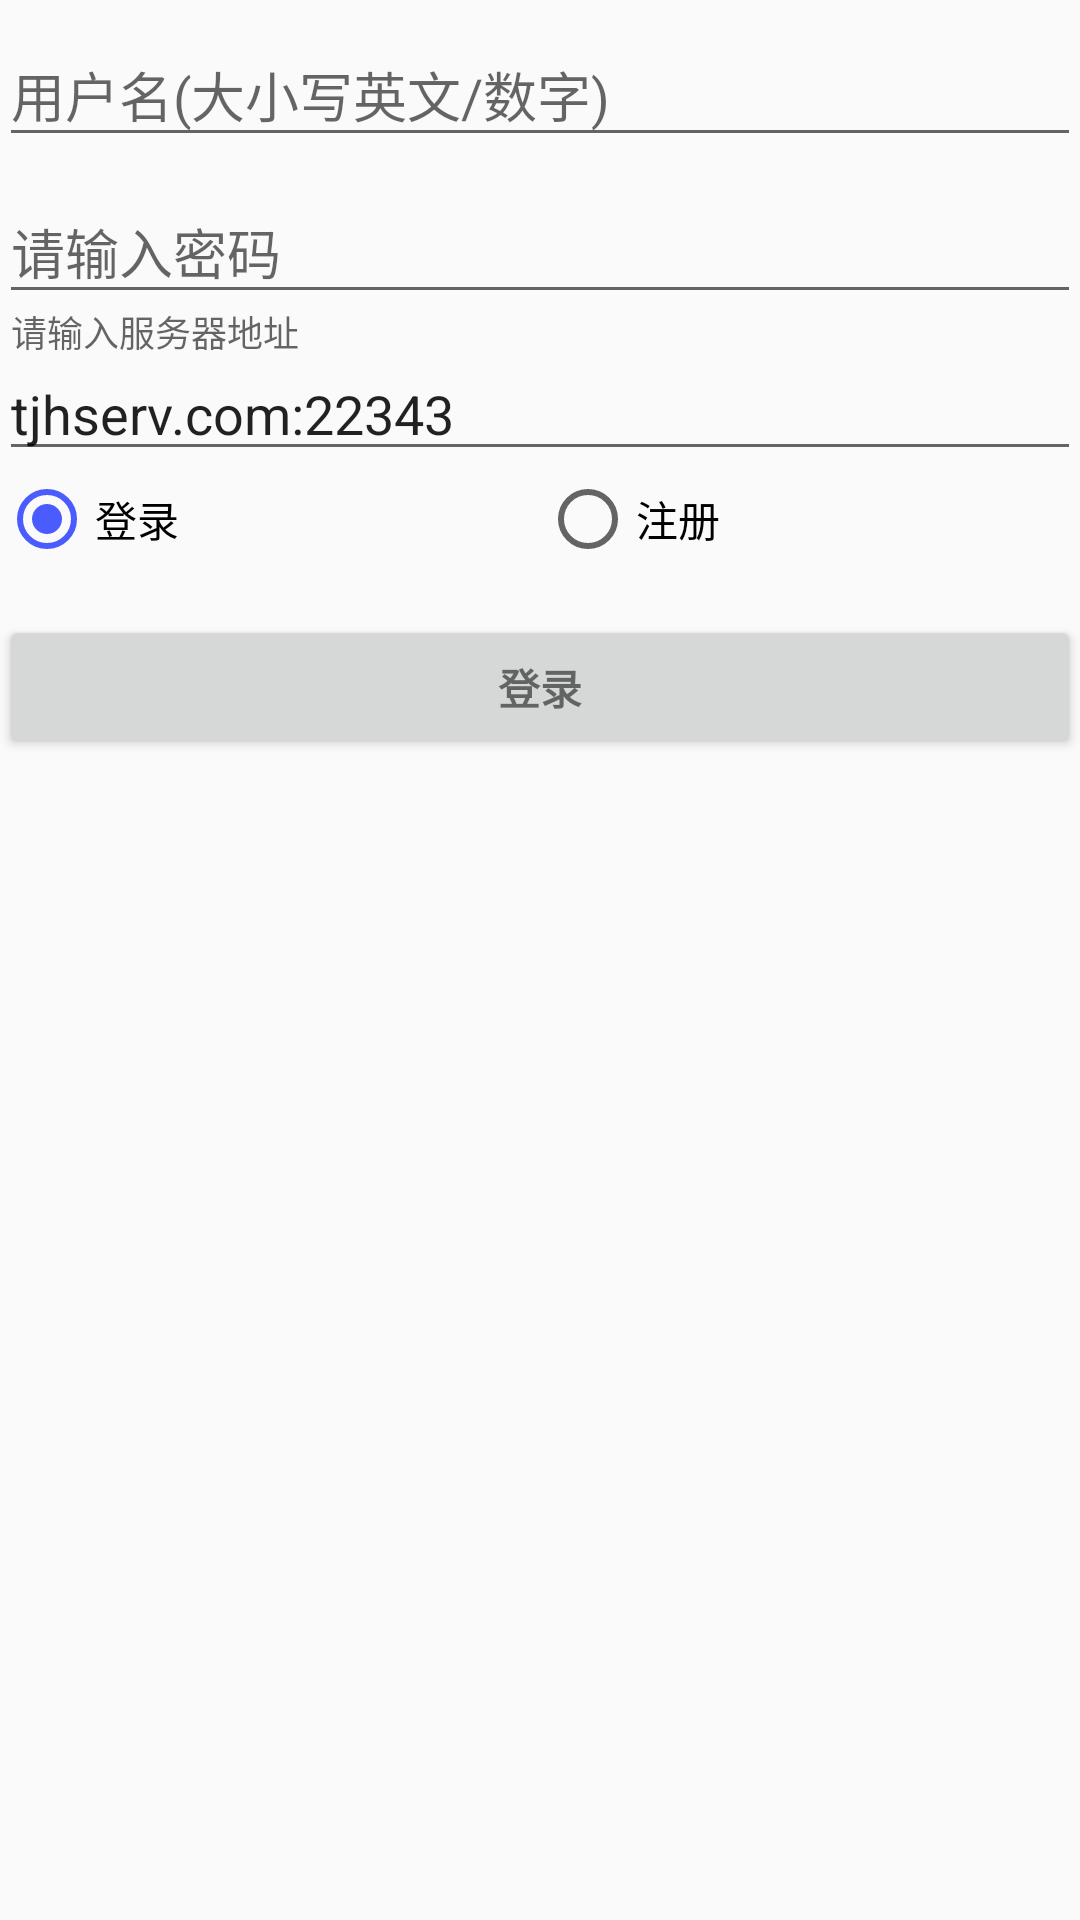

Layout XML and referenced resources for this Android screen:
<!-- AndroidManifest.xml: application theme AppTheme -->
<!-- res/layout/act_login.xml -->
<LinearLayout xmlns:android="http://schemas.android.com/apk/res/android"
    xmlns:tools="http://schemas.android.com/tools"
    xmlns:app="http://schemas.android.com/apk/res-auto"
    android:layout_width="match_parent"
    android:layout_height="match_parent"
    android:gravity="center_horizontal"
    android:orientation="vertical"
    android:paddingBottom="@dimen/activity_vertical_margin"
    android:paddingLeft="@dimen/activity_horizontal_margin"
    android:paddingRight="@dimen/activity_horizontal_margin"
    android:paddingTop="@dimen/activity_vertical_margin"
    tools:context="luda.tencentjobhunterclient.activity.LoginActivity">

    
    <ProgressBar
        android:id="@+id/login_progress"
        style="?android:attr/progressBarStyleLarge"
        android:layout_width="wrap_content"
        android:layout_height="wrap_content"
        android:layout_marginBottom="8dp"
        android:visibility="gone" />

    <ScrollView
        android:id="@+id/login_form"
        android:layout_width="match_parent"
        android:layout_height="0dp"
        android:layout_weight="1">

        <LinearLayout
            android:id="@+id/email_login_form"
            android:layout_width="match_parent"
            android:layout_height="wrap_content"
            android:orientation="vertical">

            <android.support.design.widget.TextInputLayout
                android:layout_width="match_parent"
                android:layout_height="wrap_content">

                <EditText
                    android:id="@+id/tbx_username"
                    android:layout_width="match_parent"
                    android:layout_height="wrap_content"
                    android:hint="@string/prompt_username"
                    android:imeActionId="6"
                    android:imeActionLabel="@string/action_sign_in_short"
                    android:imeOptions="actionUnspecified"
                    android:maxLines="1"
                    android:singleLine="true" />


            </android.support.design.widget.TextInputLayout>

            <android.support.design.widget.TextInputLayout
                android:layout_width="match_parent"
                android:layout_height="wrap_content">

                <EditText
                    android:id="@+id/tbx_password"
                    android:layout_width="match_parent"
                    android:layout_height="wrap_content"
                    android:hint="@string/prompt_password"
                    android:imeActionId="6"
                    android:imeActionLabel="@string/action_sign_in_short"
                    android:imeOptions="actionUnspecified"
                    android:inputType="textPassword"
                    android:maxLines="1"
                    android:singleLine="true" />

            </android.support.design.widget.TextInputLayout>

            <android.support.design.widget.TextInputLayout
                android:layout_width="match_parent"
                android:layout_height="wrap_content"
                android:id="@+id/til_password_repeat"
                android:visibility="gone">

                <EditText
                    android:id="@+id/tbx_password_repeat"
                    android:layout_width="match_parent"
                    android:layout_height="wrap_content"
                    android:hint="@string/prompt_password_repeat"
                    android:imeActionId="6"
                    android:imeActionLabel="@string/action_sign_in_short"
                    android:imeOptions="actionUnspecified"
                    android:inputType="textPassword"
                    android:maxLines="1"
                    android:singleLine="true"
                    />

            </android.support.design.widget.TextInputLayout>

            <android.support.design.widget.TextInputLayout
                android:layout_width="match_parent"
                android:layout_height="wrap_content"
                android:id="@+id/til_email"
                android:visibility="gone">

                <AutoCompleteTextView
                    android:id="@+id/tbx_email"
                    android:layout_width="match_parent"
                    android:layout_height="wrap_content"
                    android:hint="@string/prompt_email"
                    android:inputType="textEmailAddress"
                    android:maxLines="1"
                    android:singleLine="true"
                    />

            </android.support.design.widget.TextInputLayout>

            <android.support.design.widget.TextInputLayout
                android:layout_width="match_parent"
                android:layout_height="wrap_content"
                android:id="@+id/til_server"
                >

                <EditText
                    android:id="@+id/tbx_server"
                    android:layout_width="match_parent"
                    android:layout_height="wrap_content"
                    android:hint="请输入服务器地址"
                    android:imeActionId="6"
                    android:imeActionLabel="@string/action_sign_in_short"
                    android:imeOptions="actionUnspecified"
                    android:maxLines="1"
                    android:singleLine="true"
                    android:text="tjhserv.com:22343"
                    />

            </android.support.design.widget.TextInputLayout>

            <RadioGroup
                android:layout_width="match_parent"
                android:layout_height="wrap_content"
                android:orientation="horizontal">
                <RadioButton
                    android:id="@+id/rb_login"
                    android:layout_width="wrap_content"
                    android:layout_height="wrap_content"
                    android:layout_weight="1"
                    android:checked="true"
                    android:text="@string/login" />
                <RadioButton
                    android:id="@+id/rb_register"
                    android:layout_width="wrap_content"
                    android:layout_height="wrap_content"
                    android:layout_weight="1"
                    android:text="@string/register" />
            </RadioGroup>

            <Button
                android:id="@+id/btn_commit"
                style="?android:textAppearanceSmall"
                android:layout_width="match_parent"
                android:layout_height="wrap_content"
                android:layout_marginTop="16dp"
                android:text="@string/login"
                android:textStyle="bold" />

        </LinearLayout>
    </ScrollView>

</LinearLayout>
<!-- resources referenced by this layout -->
<resources>
  <string name="action_sign_in_short">登录/注册</string>
  <string name="login">登录</string>
  <string name="prompt_email">Email</string>
  <string name="prompt_password">请输入密码</string>
  <string name="prompt_password_repeat">请再次输入密码</string>
  <string name="prompt_username">用户名(大小写英文/数字)</string>
  <string name="register">注册</string>
  <style name="AppTheme" parent="Theme.AppCompat.Light.DarkActionBar">
          
          <item name="colorPrimary">@color/colorPrimary</item>
          <item name="colorPrimaryDark">@color/colorPrimaryDark</item>
          <item name="colorAccent">@color/colorAccent</item>
      </style>
  <color name="colorPrimary">#3F51B5</color>
  <color name="colorPrimaryDark">#303F9F</color>
  <color name="colorAccent">#4a5cfe</color>
</resources>
